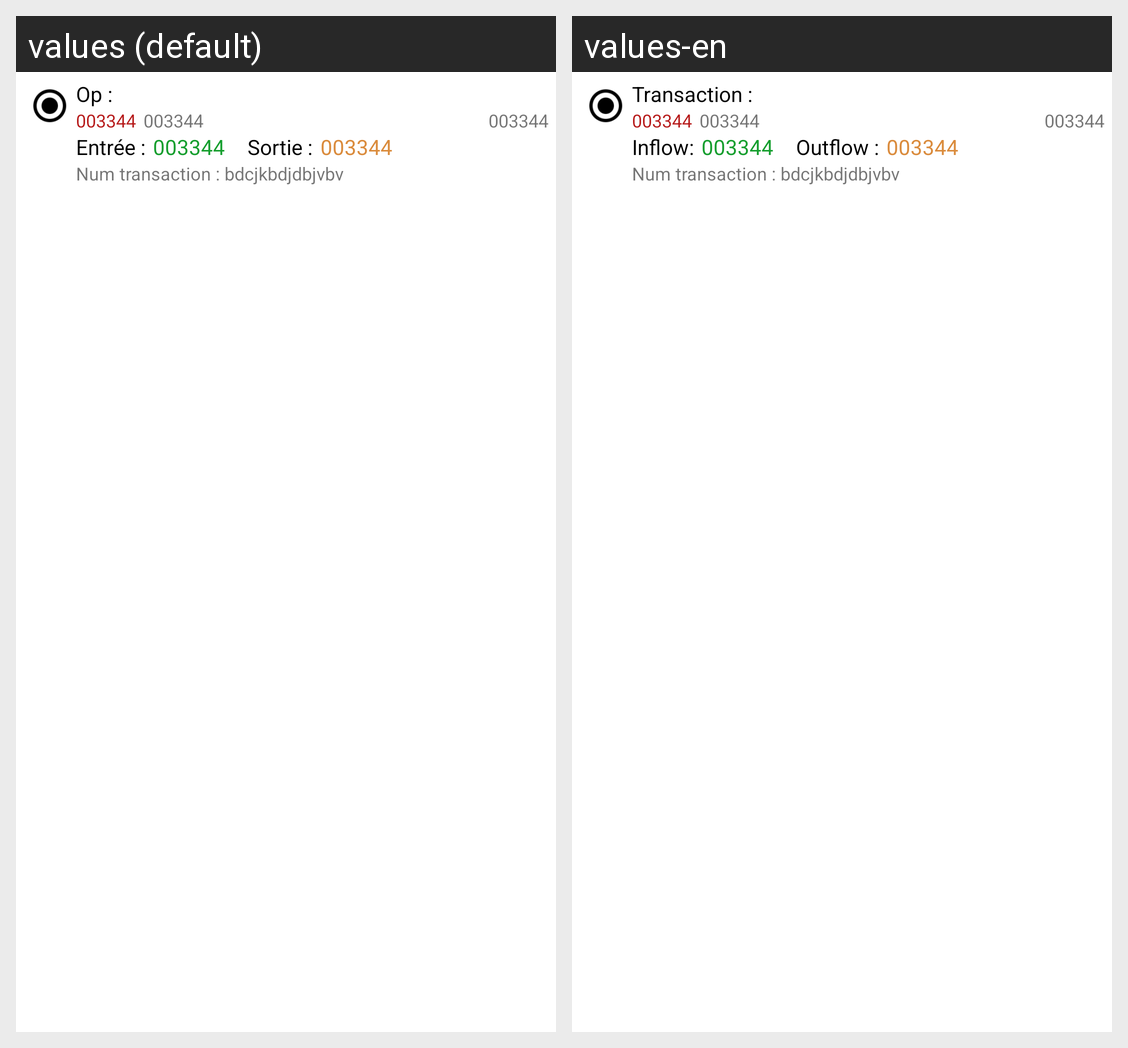

Locale-by-locale string values for the Android screen shown in this grid:
Android screen res/layout/operationitem.xml rendered under 2 locales, left to right: values (default), values-en. Device: Nexus 5 (rendered at 1080×1920; each locale shown at half size, 540×960, under a caption strip naming it); theme AppTheme.
Strings drawn on this screen, with the default value and each locale's value (text and hints the layout hard-codes, and strings that could not be matched under every locale, appear in the picture but are not listed):

opp
  values: Op :
  values-en: Transaction :

debit
  values: Entrée :
  values-en: Inflow:

credi
  values: Sortie :
  values-en: Outflow :
